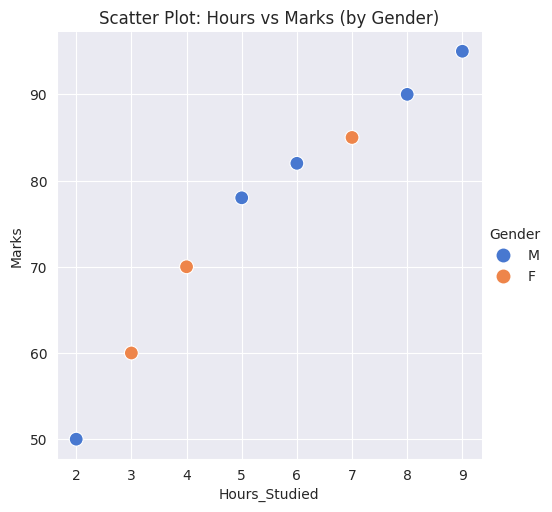
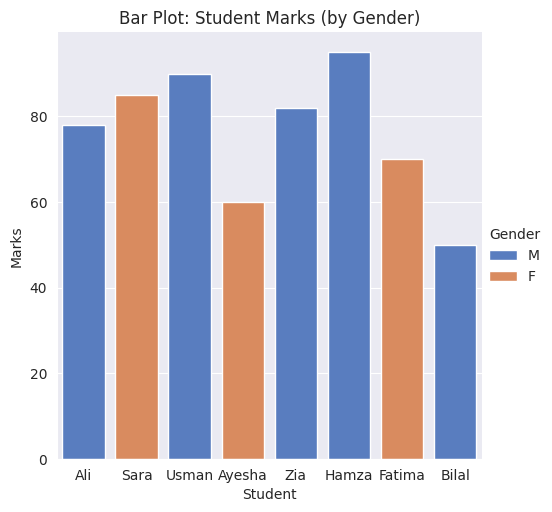
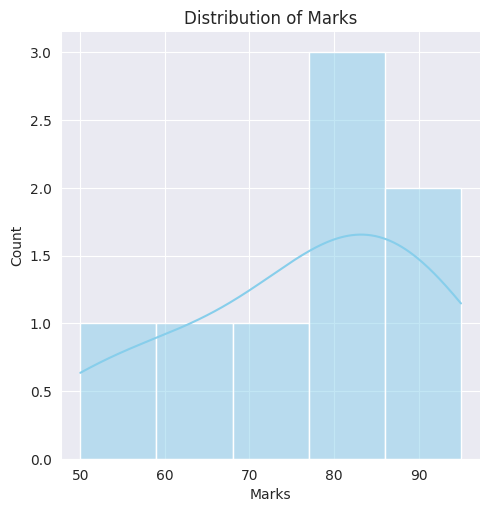
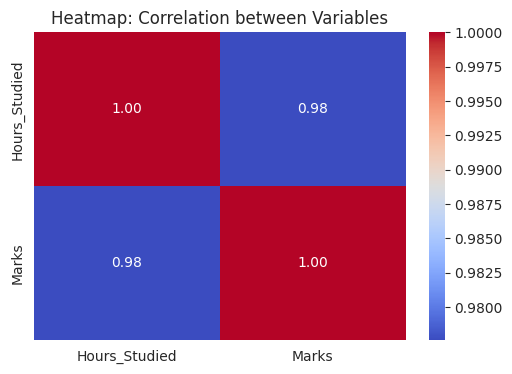
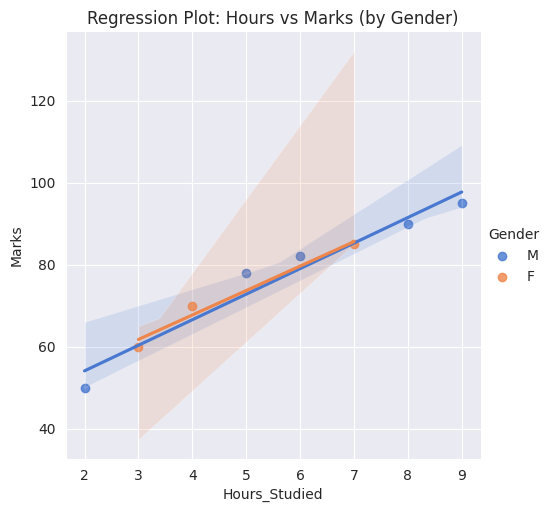

Write the Python code that produced these figures, in order.
import seaborn as sns
import matplotlib.pyplot as plt
import pandas as pd

# 📊 Sample Data (Students Performance)
data = {
    "Student": ["Ali", "Sara", "Usman", "Ayesha", "Zia", "Hamza", "Fatima", "Bilal"],
    "Hours_Studied": [5, 7, 8, 3, 6, 9, 4, 2],
    "Marks": [78, 85, 90, 60, 82, 95, 70, 50],
    "Gender": ["M", "F", "M", "F", "M", "M", "F", "M"]
}

df = pd.DataFrame(data)

# 🎨 Style & Palette
sns.set_style("darkgrid")
sns.set_palette("muted")

# 1️⃣ Relational Plot (Scatter)
sns.relplot(x="Hours_Studied", y="Marks", hue="Gender", data=df, kind="scatter", s=100)
plt.title("Scatter Plot: Hours vs Marks (by Gender)")
plt.show()

# 2️⃣ Categorical Plot (Bar)
sns.catplot(x="Student", y="Marks", data=df, kind="bar", hue="Gender", ci=None)
plt.title("Bar Plot: Student Marks (by Gender)")
plt.show()

# 3️⃣ Distribution Plot (Histogram with KDE)
sns.displot(df["Marks"], bins=5, kde=True, color="skyblue")
plt.title("Distribution of Marks")
plt.show()

# 4️⃣ Matrix Plot (Heatmap of Correlations)
plt.figure(figsize=(6,4))
sns.heatmap(df.corr(numeric_only=True), annot=True, cmap="coolwarm", fmt=".2f")
plt.title("Heatmap: Correlation between Variables")
plt.show()
# 5️⃣ Regression Plot (Linear Regression)
sns.lmplot(x="Hours_Studied", y="Marks", data=df, hue="Gender")
plt.title("Regression Plot: Hours vs Marks (by Gender)")
plt.show()